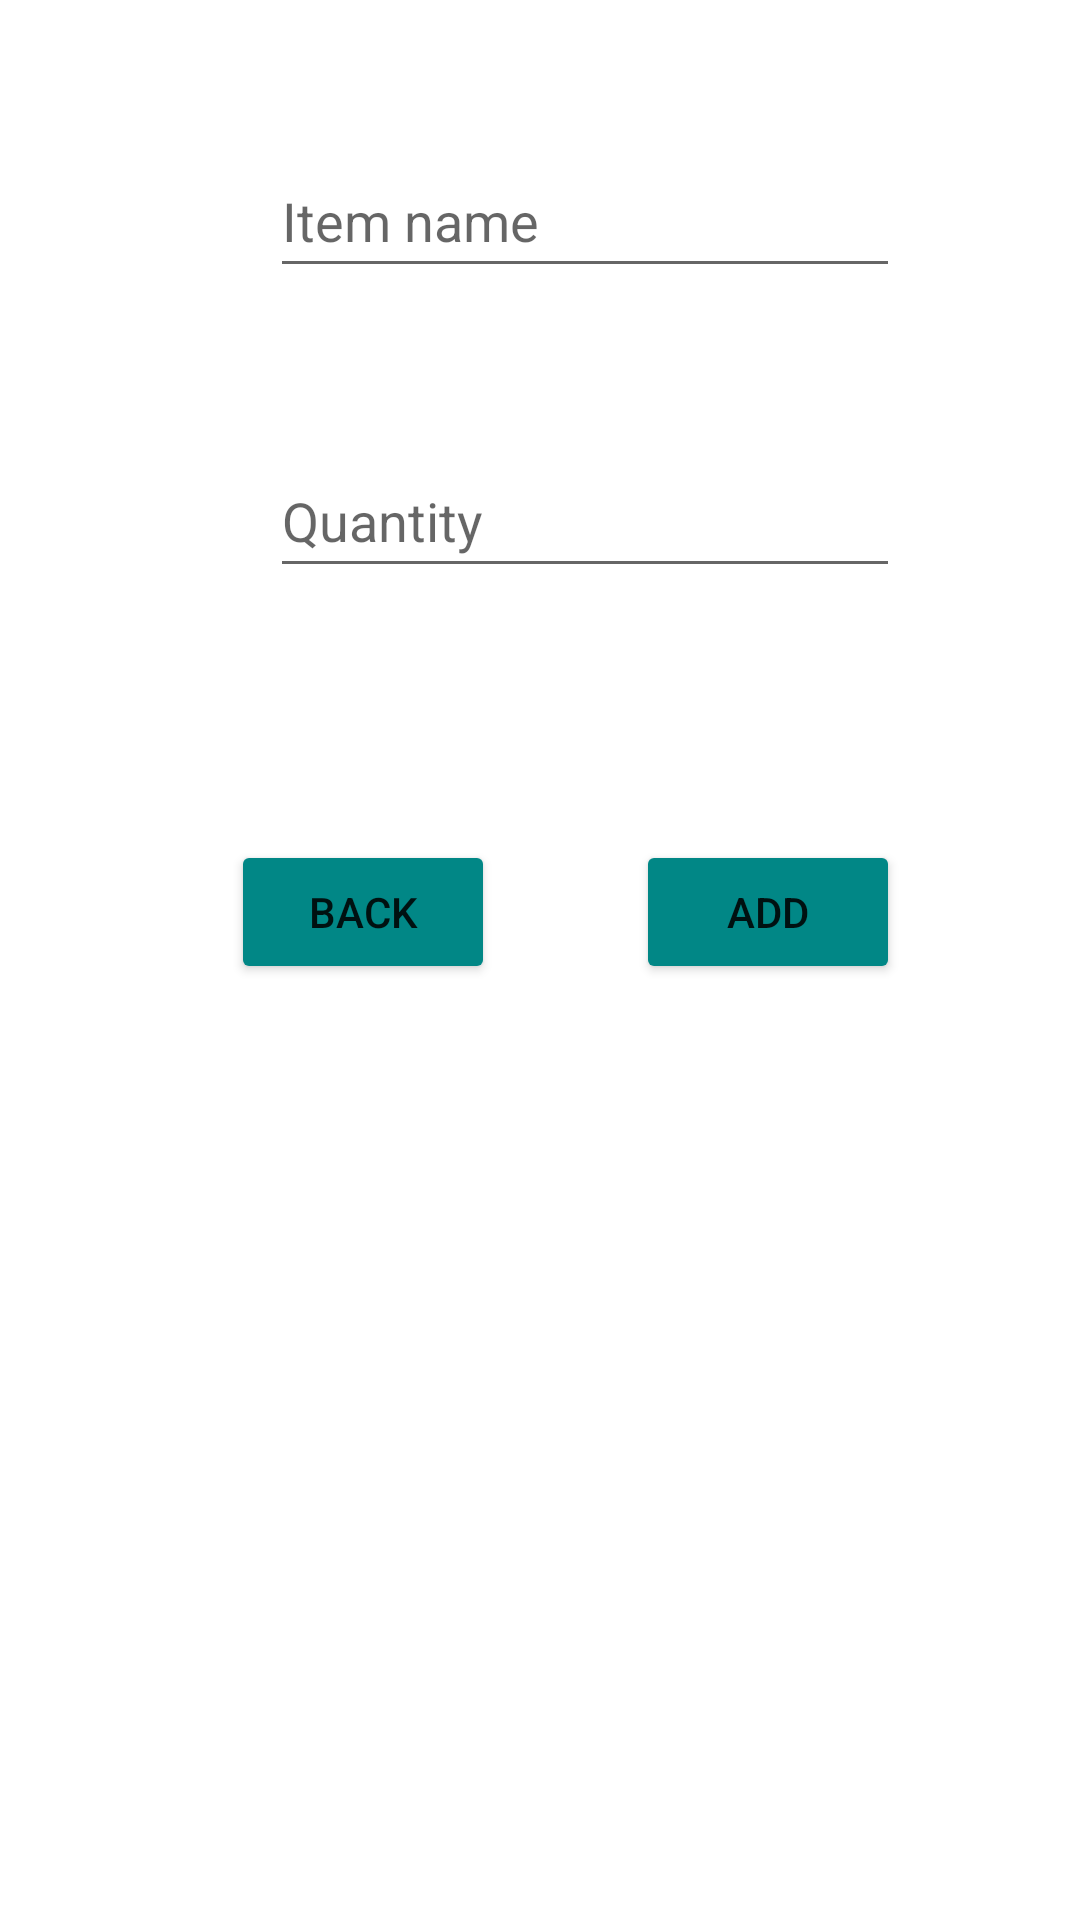

Write the Android layout XML for this screen, with the resource values it uses.
<!-- AndroidManifest.xml: application theme Theme.Cookbook2 -->
<!-- res/layout/activity_add_cart.xml -->
<?xml version="1.0" encoding="utf-8"?>
<androidx.constraintlayout.widget.ConstraintLayout xmlns:android="http://schemas.android.com/apk/res/android"
    xmlns:app="http://schemas.android.com/apk/res-auto"
    xmlns:tools="http://schemas.android.com/tools"
    android:layout_width="match_parent"
    android:layout_height="match_parent"
    tools:context=".AddCart">

    <EditText
        android:id="@+id/item_name_input"
        android:layout_width="wrap_content"
        android:layout_height="wrap_content"
        android:layout_marginStart="90dp"
        android:layout_marginTop="48dp"
        android:ems="10"
        android:hint="Item name"
        android:inputType="textPersonName"
        android:minHeight="48dp"
        app:layout_constraintStart_toStartOf="parent"
        app:layout_constraintTop_toTopOf="parent" />

    <EditText
        android:id="@+id/item_quantity_input"
        android:layout_width="wrap_content"
        android:layout_height="wrap_content"
        android:layout_marginStart="90dp"
        android:layout_marginTop="52dp"
        android:ems="10"
        android:hint="Quantity"
        android:inputType="textPersonName"
        android:minHeight="48dp"
        app:layout_constraintStart_toStartOf="parent"
        app:layout_constraintTop_toBottomOf="@+id/item_name_input" />

    <Button
        android:id="@+id/add_item_button"
        android:layout_width="wrap_content"
        android:layout_height="wrap_content"
        android:layout_marginStart="212dp"
        android:layout_marginTop="84dp"
        android:text="Add"
        app:layout_constraintStart_toStartOf="parent"
        app:layout_constraintTop_toBottomOf="@+id/item_quantity_input" />

    <Button
        android:id="@+id/back_button_cart"
        android:layout_width="wrap_content"
        android:layout_height="wrap_content"
        android:layout_marginStart="77dp"
        android:layout_marginTop="84dp"
        android:text="Back"
        app:layout_constraintStart_toStartOf="parent"
        app:layout_constraintTop_toBottomOf="@+id/item_quantity_input" />
</androidx.constraintlayout.widget.ConstraintLayout>
<!-- resources referenced by this layout -->
<resources>
  <style name="Theme.Cookbook2" parent="Theme.MaterialComponents.DayNight.DarkActionBar">
          
          <item name="colorPrimary">@color/teal_700</item>
          <item name="colorPrimaryVariant">@color/teal_700</item>
          <item name="colorOnPrimary">@color/white</item>
          <item name="colorButtonNormal">@color/teal_700</item>
          
          <item name="colorSecondary">@color/teal_200</item>
          <item name="colorSecondaryVariant">@color/teal_700</item>
          <item name="colorOnSecondary">@color/black</item>
          
          <item name="android:statusBarColor" tools:targetApi="l">?attr/colorPrimaryVariant</item>
          
      </style>
  <color name="teal_700">#FF018786</color>
  <color name="white">#FFFFFFFF</color>
  <color name="teal_200">#FF03DAC5</color>
  <color name="black">#FF000000</color>
</resources>
